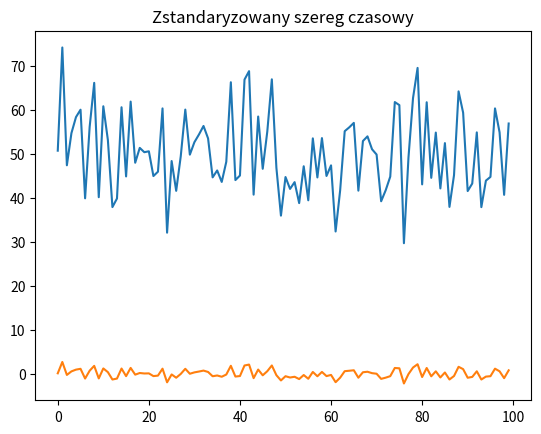

Python code for this plot:
import numpy as np
import matplotlib.pyplot as plt

# generowanie losowego szeregu czasowego
data = np.random.normal(loc=50, scale=10, size=100)

# wykres oryginalnego szeregu czasowego
plt.plot(data)
plt.title("Oryginalny szereg czasowy")
plt.show()

# standaryzacja szeregu czasowego
mean = np.mean(data)
std = np.sqrt(sum((data - mean) ** 2) / len(data))
data_std = (data - mean) / std

# wykres zstandaryzowanego szeregu czasowego
plt.plot(data_std)
plt.title("Zstandaryzowany szereg czasowy")
plt.show()
